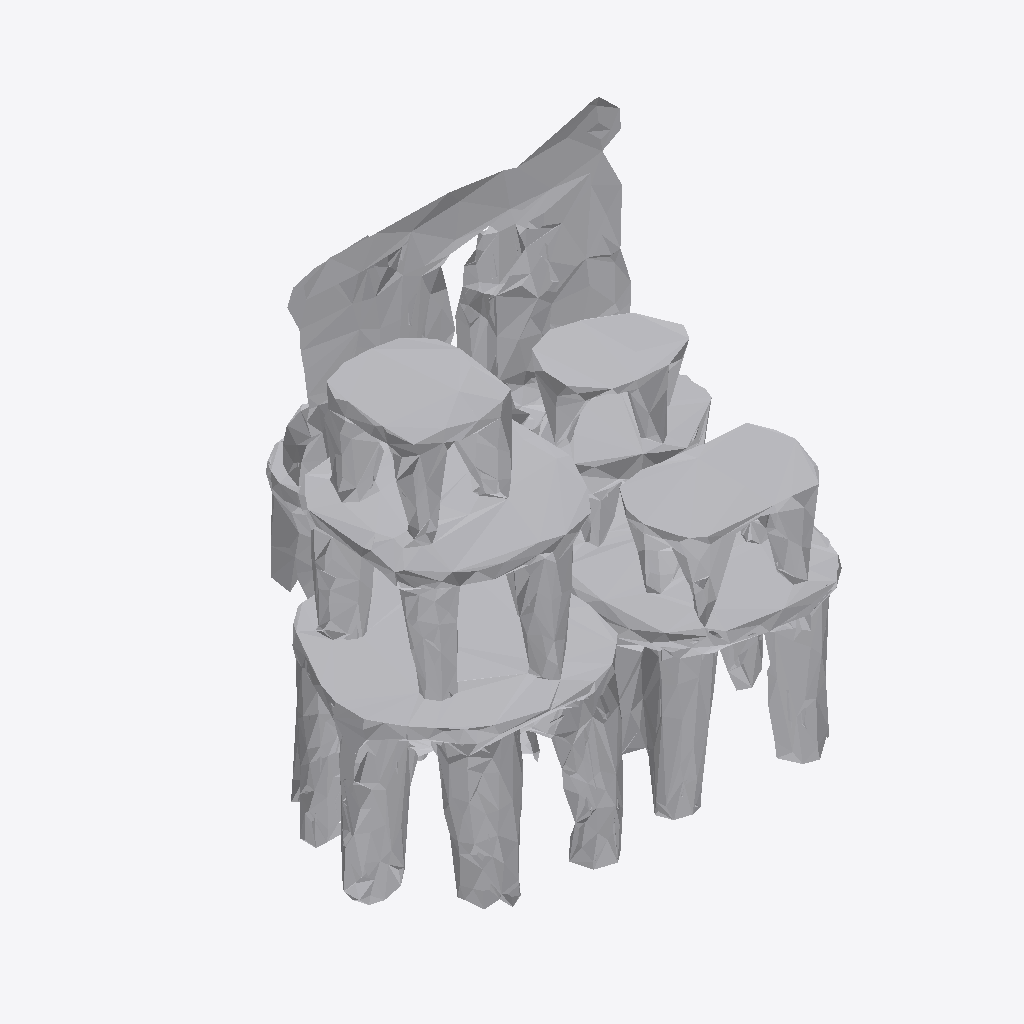
Isometric view of an IFC building model (IFC-SPF (STEP), schema IFC4, length unit metre), seen from the south-west, elements coloured by IFC class: 1 other element (light grey).
Extent 0.875 m × 0.729 m × 0.894 m (x, y, z). Storeys (1): Ground Floor at 0.00 m. Elements (1): 1 IfcFurniture.

HEADER;
FILE_DESCRIPTION(('ViewDefinition [CoordinationView]'),'2;1');
FILE_NAME('','2026-07-12T07:35:49',(''),(''),'IfcOpenShell 0.8.0','IfcOpenShell 0.8.0','');
FILE_SCHEMA(('IFC4'));
ENDSEC;
DATA;
#17=IFCPROJECT('1IEquVMTX1e86$raEqv2sx',#5,'Office Project',$,$,$,$,(#15),#10);
#20=IFCSITE('3CqMv9BqX6QRmYVG7HOcQn',#5,'Site',$,$,#19,$,$,.ELEMENT.,$,$,$,$,$);
#22=IFCBUILDING('2Z6fAauXbFDxShFKkLHIwf',#5,'Building',$,$,#21,$,$,.ELEMENT.,$,$,$);
#24=IFCBUILDINGSTOREY('15FpdrFIHAnPik$kazjMiq',#5,'Ground Floor',$,$,#23,$,$,.ELEMENT.,0.0);
#35=IFCFURNITURE('0fBVTUWZD3TOEDEO7KeXvB',#5,'list02_stool',$,$,#34,#31,$,$);
ENDSEC;
